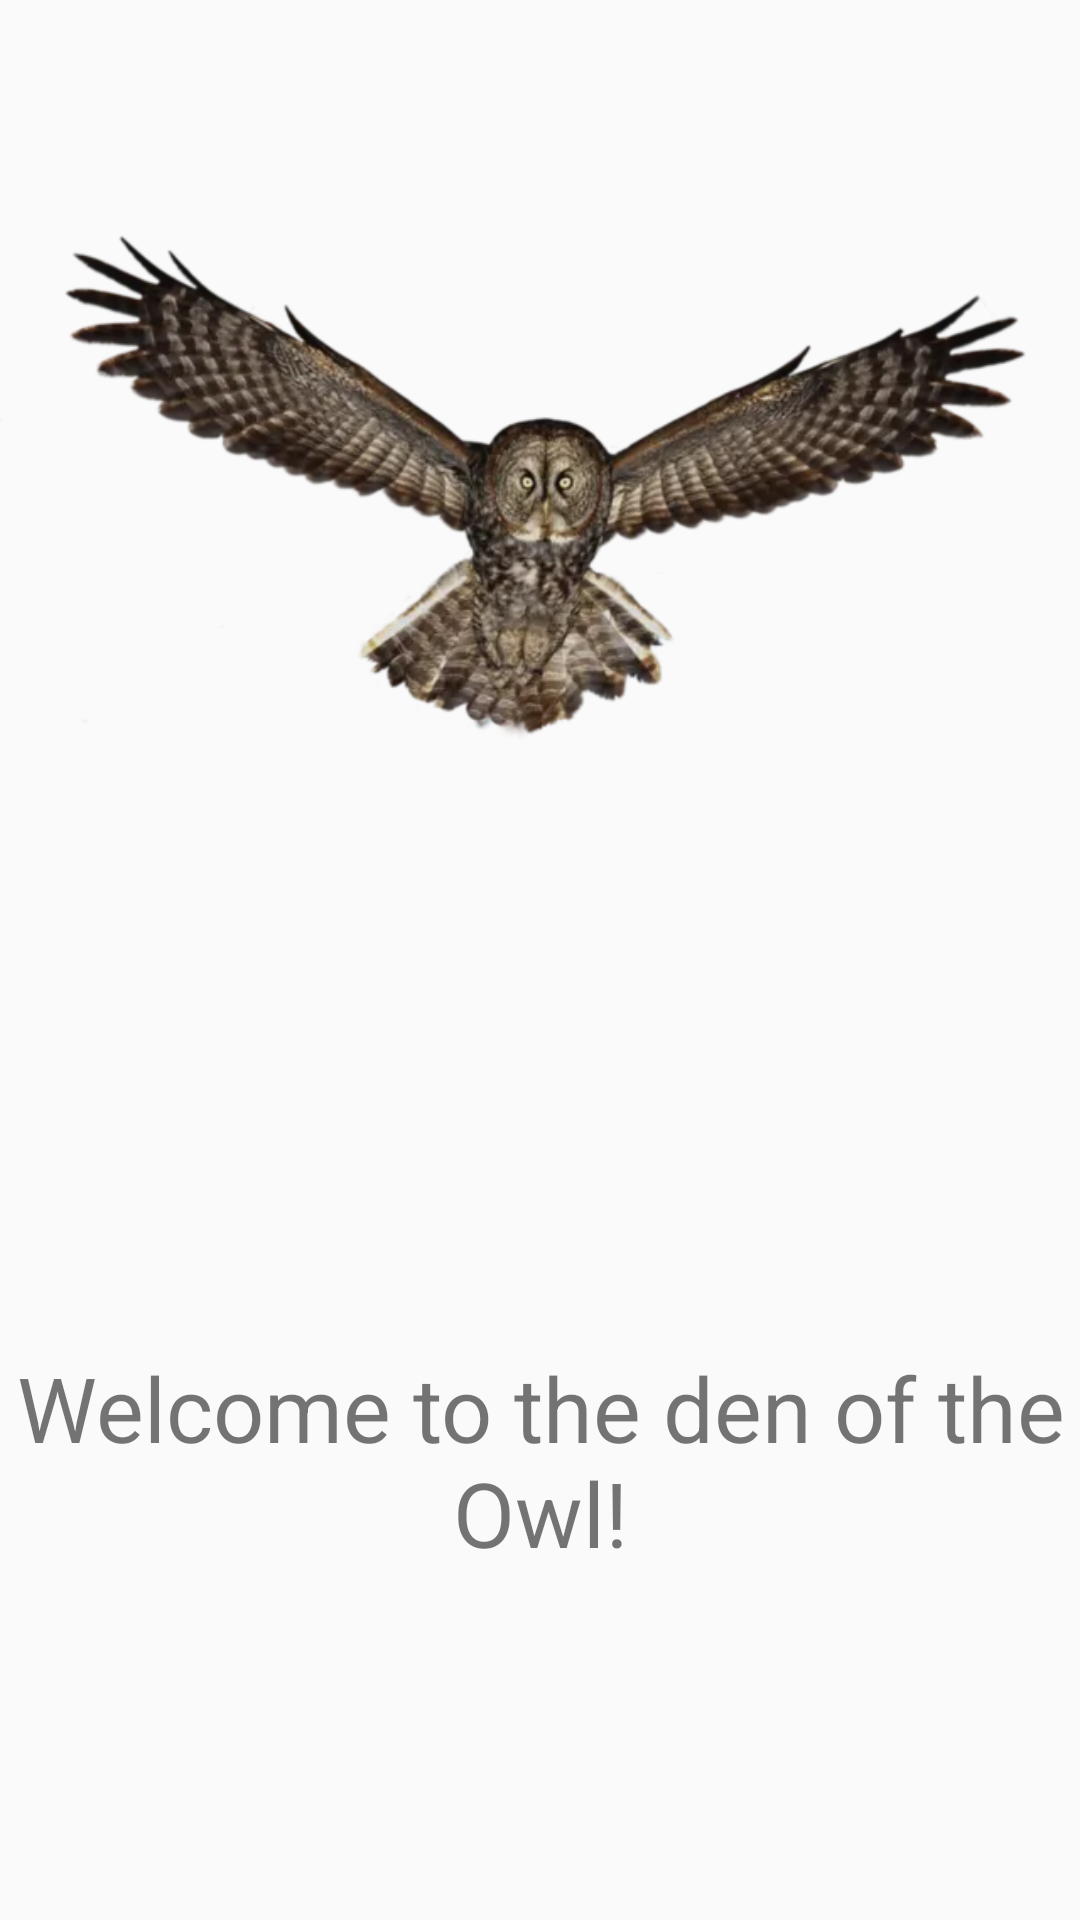

Produce the Android XML layout that renders to this screen, including the resource entries it uses.
<!-- AndroidManifest.xml: application theme Theme.SoftewareLabApp -->
<!-- res/layout/activity_landing_page.xml -->
<?xml version="1.0" encoding="utf-8"?>
<ScrollView android:layout_width="match_parent"
    android:layout_height="wrap_content"
    android:fillViewport="true"
    android:id="@+id/scroll"

    xmlns:app="http://schemas.android.com/apk/res-auto"
    xmlns:tools="http://schemas.android.com/tools"
    xmlns:android="http://schemas.android.com/apk/res/android">
    <android.support.constraint.ConstraintLayout
    android:id="@+id/lpAll"
    android:layout_width="match_parent"
    android:layout_height="match_parent"
    android:layout_marginBottom="10dp"
    tools:context=".LandingPage">


    <ImageView
        android:id="@+id/flyingowl"
        android:layout_width="wrap_content"
        android:layout_height="wrap_content"
        android:backgroundTintMode="multiply"
        android:visibility="visible"
        app:layout_constraintEnd_toEndOf="parent"
        app:layout_constraintStart_toStartOf="parent"
        app:layout_constraintTop_toTopOf="parent"
        app:srcCompat="@drawable/flyingowl" />

    <TextView
        android:id="@+id/chatwithowl"
        android:layout_width="match_parent"
        android:layout_height="wrap_content"
        android:editable="false"
        android:gravity="center_horizontal|center_vertical"
        android:text="@string/owl_welcome"
        android:textSize="30sp"
        android:visibility="visible"
        app:layout_constraintTop_toBottomOf="@+id/flyingowl"
        app:layout_constraintBottom_toBottomOf="@id/lpAll">
    </TextView>
</android.support.constraint.ConstraintLayout>
</ScrollView>
<!-- resources referenced by this layout -->
<resources>
  <!-- drawable flyingowl: png bitmap (drawable-v24, 23504 bytes) -->
  <string name="owl_welcome">Welcome to the den of the Owl!</string>
  <style name="Theme.SoftewareLabApp" parent="Theme.AppCompat.Light.DarkActionBar">
          
          <item name="colorPrimary">@color/purple_500</item>
          <item name="colorPrimaryDark">@color/purple_700</item>
          <item name="colorAccent">@color/teal_200</item>
          
      </style>
  <color name="purple_500">#FF6200EE</color>
  <color name="purple_700">#FF3700B3</color>
  <color name="teal_200">#FF03DAC5</color>
</resources>
